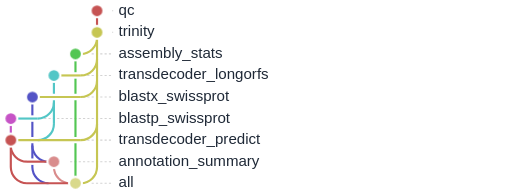
t = 0.00 s
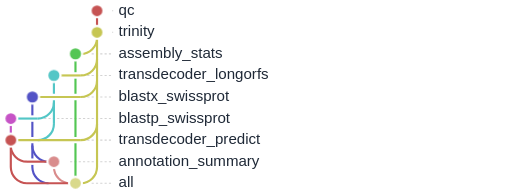
t = 1.67 s
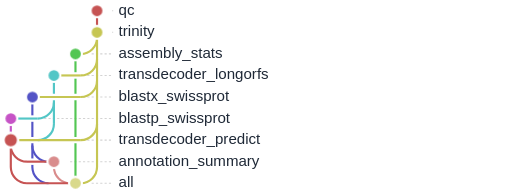
t = 3.33 s
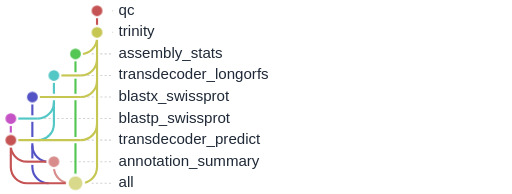
t = 5.00 s
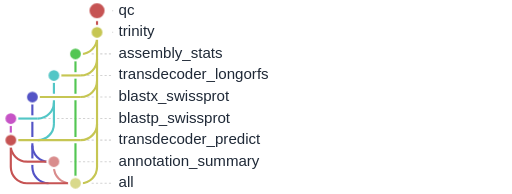
t = 6.67 s
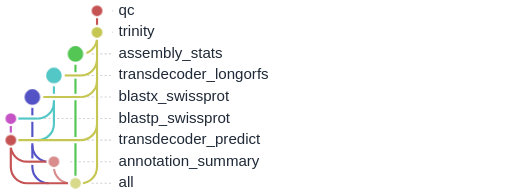
t = 8.33 s

The animated SVG that drew these frames (rendered in a browser with its animation timeline set to each time). Animation: 1 CSS @keyframes rule; frames cover the first 8.33 s, repeats indefinitely.

<svg xmlns="http://www.w3.org/2000/svg" baseProfile="full" height="100%" version="1.1" viewBox="25.0,5.0,475.0,180.0" width="100%" tabindex="0" role="img" aria-labelledby="flow-title flow-description"><title id="flow-title">denovo_assembly_RNAseq_paired: animated rulegraph</title><desc id="flow-description">Nodes pulse in dependency order; parallel branches may pulse together. This illustrates dependencies, not execution time or live progress. Hover a node or focus this SVG to pause. Reduced-motion preferences disable animation.</desc><style>
.flow-node { transform-box: fill-box; transform-origin: center; animation: rule-pulse 6.40s ease-in-out infinite; }
@keyframes rule-pulse {
  0%, 10.9375%, 100% { transform: scale(1); }
  5.4688% { transform: scale(1.45); }
}
svg:has(.flow-node:hover) .flow-node, svg:focus .flow-node { animation-play-state: paused; }
@media (prefers-reduced-motion: reduce) { .flow-node { animation: none; } }
</style><defs /><g><line stroke="lightgrey" stroke-dasharray="2" x1="130.0" x2="129.0" y1="15.0" y2="15.0" /><line stroke="lightgrey" stroke-dasharray="2" x1="130.0" x2="129.0" y1="35.0" y2="35.0" /><line stroke="lightgrey" stroke-dasharray="2" x1="110.0" x2="129.0" y1="55.0" y2="55.0" /><line stroke="lightgrey" stroke-dasharray="2" x1="90.0" x2="129.0" y1="75.0" y2="75.0" /><line stroke="lightgrey" stroke-dasharray="2" x1="70.0" x2="129.0" y1="95.0" y2="95.0" /><line stroke="lightgrey" stroke-dasharray="2" x1="50.0" x2="129.0" y1="115.0" y2="115.0" /><line stroke="lightgrey" stroke-dasharray="2" x1="50.0" x2="129.0" y1="135.0" y2="135.0" /><line stroke="lightgrey" stroke-dasharray="2" x1="90.0" x2="129.0" y1="155.0" y2="155.0" /><line stroke="lightgrey" stroke-dasharray="2" x1="110.0" x2="129.0" y1="175.0" y2="175.0" /></g><g><line stroke="#c65353" stroke-width="2.0" x1="115.0" x2="115.0" y1="15.0" y2="35.0" /><line stroke="#c653c6" stroke-width="2.0" x1="35.0" x2="35.0" y1="115.0" y2="135.0" /><line stroke="#53c6c6" stroke-width="2.0" x1="75.0" x2="75.0" y1="75.0" y2="120.0" /><line stroke="#c65353" stroke-width="2.0" x1="35.0" x2="35.0" y1="135.0" y2="160.0" /><line stroke="#5353c6" stroke-width="2.0" x1="55.0" x2="55.0" y1="95.0" y2="160.0" /><line stroke="#d98c8c" stroke-width="2.0" x1="75.0" x2="75.0" y1="155.0" y2="160.0" /><line stroke="#53c653" stroke-width="2.0" x1="95.0" x2="95.0" y1="55.0" y2="175.0" /><line stroke="#c6c653" stroke-width="2.0" x1="115.0" x2="115.0" y1="35.0" y2="160.0" /></g><g><line stroke="white" stroke-width="6.0" x1="95.0" x2="100.0" y1="55.0" y2="55.0" /><line stroke="white" stroke-width="6.0" x1="75.0" x2="100.0" y1="75.0" y2="75.0" /><line stroke="white" stroke-width="6.0" x1="55.0" x2="100.0" y1="95.0" y2="95.0" /><line stroke="white" stroke-width="6.0" x1="35.0" x2="60.0" y1="115.0" y2="115.0" /><line stroke="white" stroke-width="6.0" x1="35.0" x2="100.0" y1="135.0" y2="135.0" /><line stroke="white" stroke-width="6.0" x1="50.0" x2="75.0" y1="155.0" y2="155.0" /><line stroke="white" stroke-width="6.0" x1="50.0" x2="95.0" y1="175.0" y2="175.0" /><line stroke="white" stroke-width="6.0" x1="95.0" x2="100.0" y1="175.0" y2="175.0" /></g><g><path d="M 115.0,40.0 a15.0,15.0 0 0,1 -15.0,15.0" fill="none" stroke="#c6c653" stroke-width="2.0" /><line stroke="#c6c653" stroke-width="2.0" x1="95.0" x2="100.0" y1="55.0" y2="55.0" /><path d="M 115.0,60.0 a15.0,15.0 0 0,1 -15.0,15.0" fill="none" stroke="#c6c653" stroke-width="2.0" /><line stroke="#c6c653" stroke-width="2.0" x1="75.0" x2="100.0" y1="75.0" y2="75.0" /><path d="M 115.0,80.0 a15.0,15.0 0 0,1 -15.0,15.0" fill="none" stroke="#c6c653" stroke-width="2.0" /><line stroke="#c6c653" stroke-width="2.0" x1="55.0" x2="100.0" y1="95.0" y2="95.0" /><path d="M 75.0,100.0 a15.0,15.0 0 0,1 -15.0,15.0" fill="none" stroke="#53c6c6" stroke-width="2.0" /><line stroke="#53c6c6" stroke-width="2.0" x1="35.0" x2="60.0" y1="115.0" y2="115.0" /><path d="M 75.0,120.0 a15.0,15.0 0 0,1 -15.0,15.0" fill="none" stroke="#53c6c6" stroke-width="2.0" /><path d="M 115.0,120.0 a15.0,15.0 0 0,1 -15.0,15.0" fill="none" stroke="#c6c653" stroke-width="2.0" /><line stroke="#c6c653" stroke-width="2.0" x1="35.0" x2="100.0" y1="135.0" y2="135.0" /><path d="M 35.0,140.0 a15.0,15.0 0 0,0 15.0,15.0" fill="none" stroke="#c65353" stroke-width="2.0" /><path d="M 55.0,140.0 a15.0,15.0 0 0,0 15.0,15.0" fill="none" stroke="#5353c6" stroke-width="2.0" /><line stroke="#c65353" stroke-width="2.0" x1="50.0" x2="75.0" y1="155.0" y2="155.0" /><path d="M 35.0,160.0 a15.0,15.0 0 0,0 15.0,15.0" fill="none" stroke="#c65353" stroke-width="2.0" /><path d="M 55.0,160.0 a15.0,15.0 0 0,0 15.0,15.0" fill="none" stroke="#5353c6" stroke-width="2.0" /><path d="M 75.0,160.0 a15.0,15.0 0 0,0 15.0,15.0" fill="none" stroke="#d98c8c" stroke-width="2.0" /><line stroke="#c65353" stroke-width="2.0" x1="50.0" x2="95.0" y1="175.0" y2="175.0" /><path d="M 115.0,160.0 a15.0,15.0 0 0,1 -15.0,15.0" fill="none" stroke="#c6c653" stroke-width="2.0" /><line stroke="#c6c653" stroke-width="2.0" x1="95.0" x2="100.0" y1="175.0" y2="175.0" /></g><g><circle cx="115.0" cy="15.0" fill="#c65353" id="Nqc" r="6.0" stroke="white" stroke-width="2.0" class="flow-node" style="animation-delay: 0.00s" data-level="0" /><text dominant-baseline="middle" fill="#1f2937" font-family="sans-serif" font-size="14" x="135.0" y="15.0">qc</text><circle cx="115.0" cy="35.0" fill="#c6c653" id="Ntrinity" r="6.0" stroke="white" stroke-width="2.0" class="flow-node" style="animation-delay: 0.80s" data-level="1" /><text dominant-baseline="middle" fill="#1f2937" font-family="sans-serif" font-size="14" x="135.0" y="35.0">trinity</text><circle cx="95.0" cy="55.0" fill="#53c653" id="Nassembly_stats" r="6.0" stroke="white" stroke-width="2.0" class="flow-node" style="animation-delay: 1.60s" data-level="2" /><text dominant-baseline="middle" fill="#1f2937" font-family="sans-serif" font-size="14" x="135.0" y="55.0">assembly_stats</text><circle cx="75.0" cy="75.0" fill="#53c6c6" id="Ntransdecoder_longorfs" r="6.0" stroke="white" stroke-width="2.0" class="flow-node" style="animation-delay: 1.60s" data-level="2" /><text dominant-baseline="middle" fill="#1f2937" font-family="sans-serif" font-size="14" x="135.0" y="75.0">transdecoder_longorfs</text><circle cx="55.0" cy="95.0" fill="#5353c6" id="Nblastx_swissprot" r="6.0" stroke="white" stroke-width="2.0" class="flow-node" style="animation-delay: 1.60s" data-level="2" /><text dominant-baseline="middle" fill="#1f2937" font-family="sans-serif" font-size="14" x="135.0" y="95.0">blastx_swissprot</text><circle cx="35.0" cy="115.0" fill="#c653c6" id="Nblastp_swissprot" r="6.0" stroke="white" stroke-width="2.0" class="flow-node" style="animation-delay: 2.40s" data-level="3" /><text dominant-baseline="middle" fill="#1f2937" font-family="sans-serif" font-size="14" x="135.0" y="115.0">blastp_swissprot</text><circle cx="35.0" cy="135.0" fill="#c65353" id="Ntransdecoder_predict" r="6.0" stroke="white" stroke-width="2.0" class="flow-node" style="animation-delay: 3.20s" data-level="4" /><text dominant-baseline="middle" fill="#1f2937" font-family="sans-serif" font-size="14" x="135.0" y="135.0">transdecoder_predict</text><circle cx="75.0" cy="155.0" fill="#d98c8c" id="Nannotation_summary" r="6.0" stroke="white" stroke-width="2.0" class="flow-node" style="animation-delay: 4.00s" data-level="5" /><text dominant-baseline="middle" fill="#1f2937" font-family="sans-serif" font-size="14" x="135.0" y="155.0">annotation_summary</text><circle cx="95.0" cy="175.0" fill="#d9d98c" id="Nall" r="6.0" stroke="white" stroke-width="2.0" class="flow-node" style="animation-delay: 4.80s" data-level="6" /><text dominant-baseline="middle" fill="#1f2937" font-family="sans-serif" font-size="14" x="135.0" y="175.0">all</text></g></svg>
